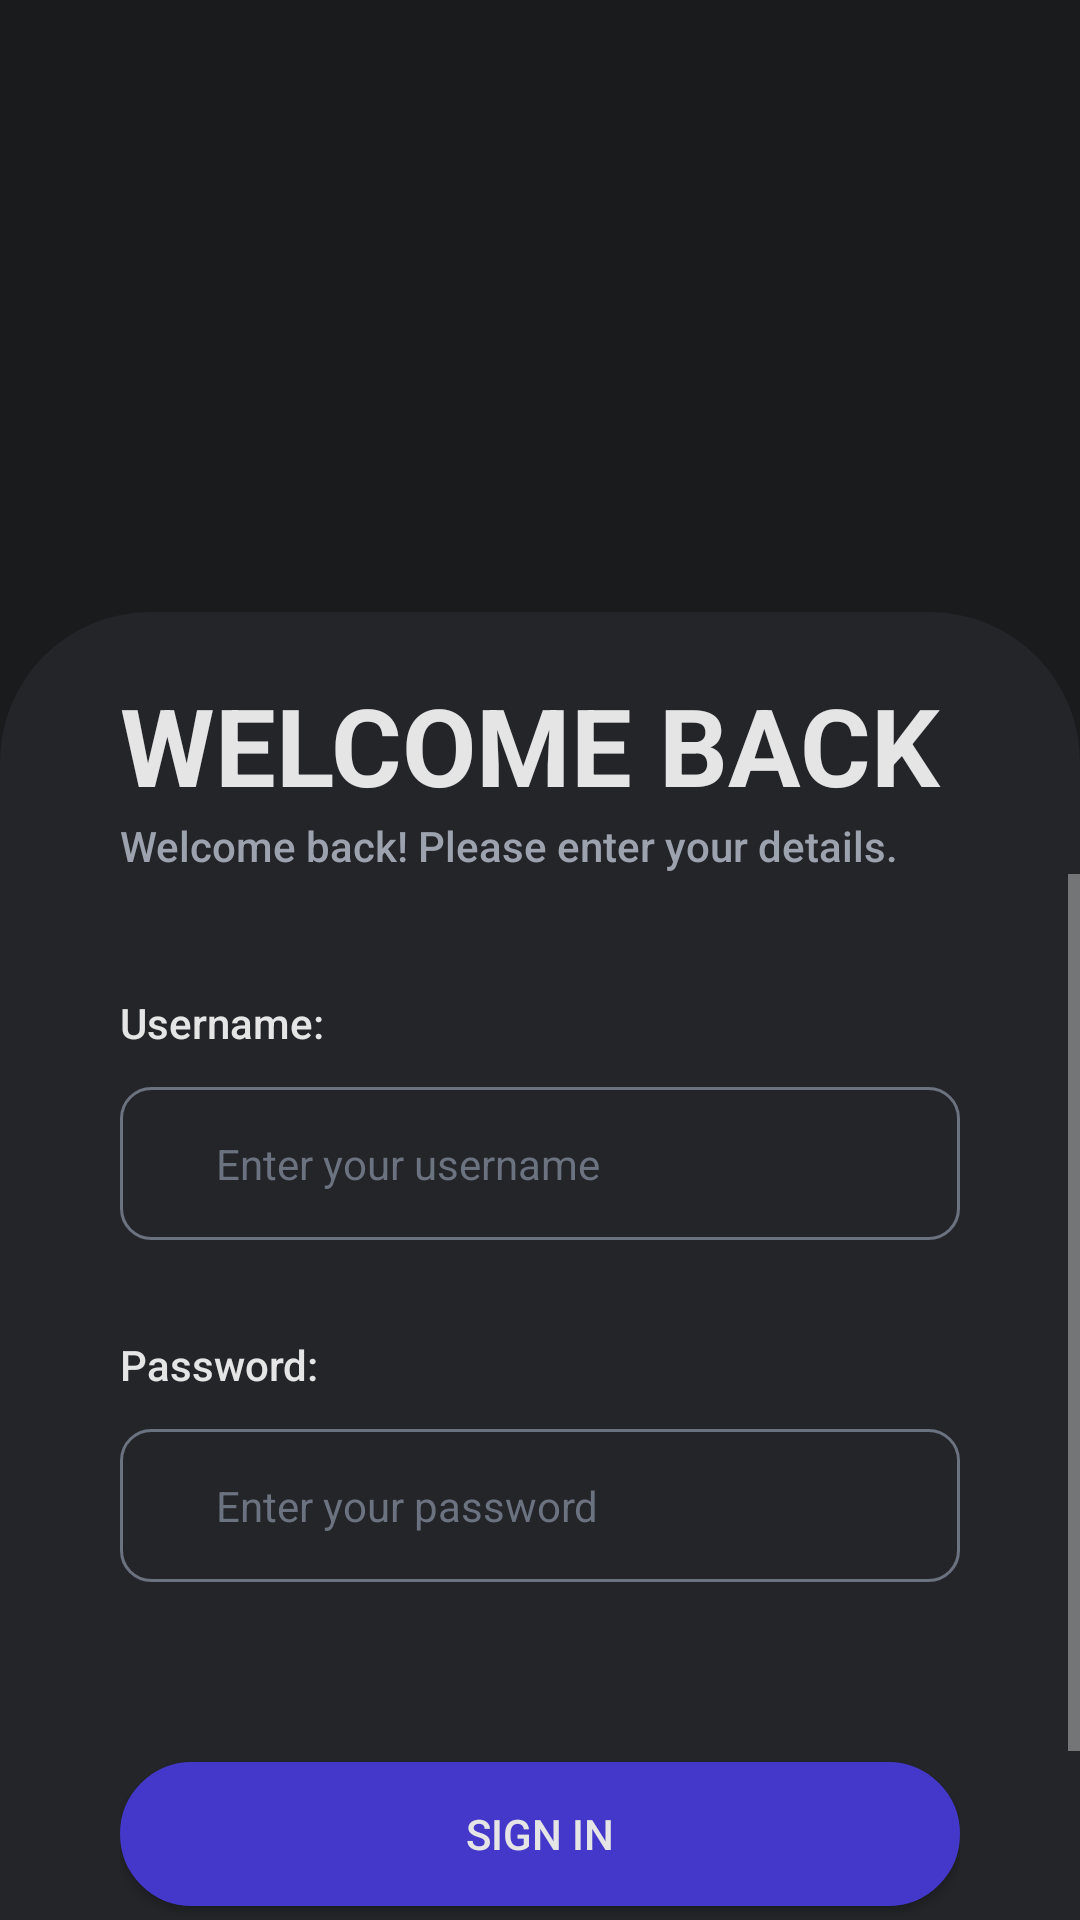

The Android layout XML behind this screen, and the referenced resources:
<!-- AndroidManifest.xml: application theme Theme.Watchtogether.Fullscreen -->
<!-- res/layout/activity_sign_in.xml -->
<?xml version="1.0" encoding="utf-8"?>
<LinearLayout xmlns:android="http://schemas.android.com/apk/res/android"
    xmlns:app="http://schemas.android.com/apk/res-auto"
    android:layout_width="match_parent"
    android:layout_height="match_parent"
    android:background="@color/dark_gray"
    android:orientation="vertical">

    <include
        android:id="@+id/loading_screen"
        layout="@layout/loading"
        android:layout_width="match_parent"
        android:layout_height="match_parent"
        android:visibility="gone" />

    <LinearLayout
        android:layout_width="match_parent"
        android:layout_height="wrap_content"
        android:gravity="center"
        android:orientation="horizontal"
        android:paddingVertical="40dp">

        <ImageView
            android:layout_width="wrap_content"
            android:layout_height="124dp"
            android:layout_gravity="top"
            android:adjustViewBounds="true"
            android:contentDescription="@string/banner"
            android:cropToPadding="true"
            android:scaleType="centerCrop"
            app:srcCompat="@drawable/logo" />

    </LinearLayout>

    <LinearLayout
        android:layout_width="match_parent"
        android:layout_height="match_parent"
        android:background="@drawable/container"
        android:gravity="center_horizontal"
        android:orientation="vertical"
        android:paddingTop="20dp">

        <TextView
            android:layout_width="match_parent"
            android:layout_height="wrap_content"
            android:fontFamily="sans-serif"
            android:paddingHorizontal="40dp"
            android:text="@string/welcom_back"
            android:textColor="@color/light_white"
            android:textSize="36sp"
            android:textStyle="bold" />

        <TextView
            android:layout_width="match_parent"
            android:layout_height="wrap_content"
            android:fontFamily="sans-serif-medium"
            android:paddingHorizontal="40dp"
            android:text="@string/welcom_back_paragraph"
            android:textColor="@color/second_light_white"
            android:textSize="14sp" />

        <ScrollView
            android:layout_width="match_parent"
            android:layout_height="wrap_content">

            <LinearLayout
                android:layout_width="match_parent"
                android:layout_height="wrap_content"
                android:orientation="vertical"
                android:paddingHorizontal="40dp"
                android:paddingVertical="40dp">

                <TextView
                    android:layout_width="match_parent"
                    android:layout_height="wrap_content"
                    android:layout_marginBottom="12dp"
                    android:fontFamily="sans-serif-medium"
                    android:text="@string/username_label"
                    android:textColor="@color/light_white"
                    android:textSize="14sp" />

                <EditText
                    android:id="@+id/username_input"
                    android:layout_width="match_parent"
                    android:layout_height="wrap_content"
                    android:autofillHints=""
                    android:background="@drawable/input"
                    android:hint="@string/enter_your_username"
                    android:inputType="text"
                    android:paddingHorizontal="32dp"
                    android:paddingVertical="16dp"
                    android:textColorHint="@color/placeholder_light_white"
                    android:textSize="14sp" />

                <TextView
                    android:layout_width="match_parent"
                    android:layout_height="wrap_content"
                    android:layout_marginTop="32dp"
                    android:layout_marginBottom="12dp"
                    android:fontFamily="sans-serif-medium"
                    android:text="@string/password_label"
                    android:textColor="@color/light_white"
                    android:textSize="14sp" />

                <EditText
                    android:id="@+id/password_input"
                    android:layout_width="match_parent"
                    android:layout_height="wrap_content"
                    android:autofillHints=""
                    android:background="@drawable/input"
                    android:hint="@string/enter_your_password"
                    android:inputType="textPassword"
                    android:paddingHorizontal="32dp"
                    android:paddingVertical="16dp"
                    android:textColorHint="@color/placeholder_light_white"
                    android:textSize="14sp" />

                <Button
                    android:id="@+id/sign_in_button"
                    style="@style/Widget.AppCompat.Button"
                    android:layout_width="match_parent"
                    android:layout_height="wrap_content"
                    android:layout_gravity="bottom"
                    android:layout_marginTop="60dp"
                    android:background="@drawable/primary_btn"
                    android:text="@string/sign_in"
                    android:textColor="@color/light_white" />

                <LinearLayout
                    android:layout_width="match_parent"
                    android:layout_height="wrap_content"
                    android:layout_marginTop="10dp"
                    android:orientation="horizontal">

                    <TextView
                        android:layout_width="wrap_content"
                        android:layout_height="wrap_content"
                        android:text="@string/do_not_have_an_account"
                        android:textColor="@color/second_light_white"
                        android:textSize="16sp" />

                    <TextView
                        android:id="@+id/go_to_sign_up"
                        android:layout_width="wrap_content"
                        android:layout_height="wrap_content"
                        android:layout_marginLeft="10dp"
                        android:fontFamily="sans-serif"
                        android:text="@string/sign_up"
                        android:textColor="@color/primary_color"
                        android:textSize="16sp"
                        android:textStyle="bold" />
                </LinearLayout>
            </LinearLayout>
        </ScrollView>

    </LinearLayout>
</LinearLayout>
<!-- res/layout/loading.xml (included above) -->
<?xml version="1.0" encoding="utf-8"?>
<androidx.cardview.widget.CardView xmlns:android="http://schemas.android.com/apk/res/android"
    android:id="@+id/loading"
    android:layout_width="match_parent"
    android:layout_height="match_parent"
    android:layout_gravity="center"
    android:backgroundTint="#3F000000">

    <LinearLayout
        android:layout_width="wrap_content"
        android:layout_height="wrap_content"
        android:layout_gravity="center"
        android:gravity="center"
        android:orientation="vertical">

        <ProgressBar
            android:layout_width="wrap_content"
            android:layout_height="wrap_content"
            android:layout_gravity="center" />

        <TextView
            android:layout_width="wrap_content"
            android:layout_height="wrap_content"
            android:layout_marginTop="20dp"
            android:fontFamily="sans-serif-medium"
            android:text="@string/loading" />
    </LinearLayout>
</androidx.cardview.widget.CardView>
<!-- resources referenced by this layout -->
<resources>
  <color name="dark_gray">#FF1A1B1D</color>
  <color name="light_white">#FFE5E5E5</color>
  <color name="placeholder_light_white">#FF6B7280</color>
  <color name="primary_color">#FF4338CA</color>
  <color name="second_light_white">#FF9CA3AF</color>
  <!-- drawable container (drawable) -->
  <?xml version="1.0" encoding="utf-8"?>
  <shape xmlns:android="http://schemas.android.com/apk/res/android">
      <solid android:color="@color/gray" />
      <corners
          android:topLeftRadius="50dp"
          android:topRightRadius="50dp" />
  </shape>
  <!-- drawable input (drawable) -->
  <?xml version="1.0" encoding="utf-8"?>
  <shape xmlns:android="http://schemas.android.com/apk/res/android">
  
      <stroke android:color="@color/input_border" android:width="1dp" />
      <corners android:radius="10dp" />
  </shape>
  <!-- drawable primary_btn (drawable) -->
  <?xml version="1.0" encoding="utf-8"?>
  <shape xmlns:android="http://schemas.android.com/apk/res/android">
      <stroke android:color="@color/primary_color" android:width="2dp" />
      <solid android:color="@color/primary_color" />
      <corners android:radius="30dp" />
  </shape>
  <string name="banner">banner</string>
  <string name="do_not_have_an_account">Don’t have an account?</string>
  <string name="enter_your_password">Enter your password</string>
  <string name="enter_your_username">Enter your username</string>
  <string name="loading">Loading...</string>
  <string name="password_label">Password:</string>
  <string name="sign_in">SIGN IN</string>
  <string name="sign_up">SIGN UP</string>
  <string name="username_label">Username:</string>
  <string name="welcom_back">WELCOME BACK</string>
  <string name="welcom_back_paragraph">Welcome back! Please enter your details.</string>
  <style name="Theme.Watchtogether.Fullscreen" parent="Theme.Watchtogether">
          <item name="android:actionBarStyle">@style/Widget.Theme.Watchtogether.ActionBar.Fullscreen
          </item>
          <item name="android:windowActionBarOverlay">true</item>
          <item name="android:windowBackground">@null</item>
      </style>
  <color name="gray">#FF242529</color>
  <color name="input_border">#FF6B7280</color>
  <style name="Theme.Watchtogether" parent="Base.Theme.Watchtogether" />
  <style name="Widget.Theme.Watchtogether.ActionBar.Fullscreen" parent="Widget.AppCompat.ActionBar">
          <item name="android:background">@color/black_overlay</item>
      </style>
  <style name="Base.Theme.Watchtogether" parent="Theme.AppCompat.NoActionBar">
          
          
      </style>
  <color name="black_overlay">#66000000</color>
</resources>
